Run: headless pygame with SDL's dummy video driver; simulated clock (each Clock.tick advances the game by its frame time, no real sleeping); random seed 0; keys injected as events and as key.get_pressed() state; no mouse input.
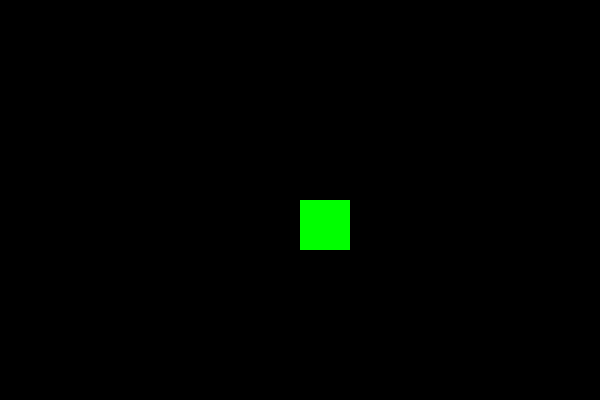
Frame 1 of 4 · flips 1–60 · no input
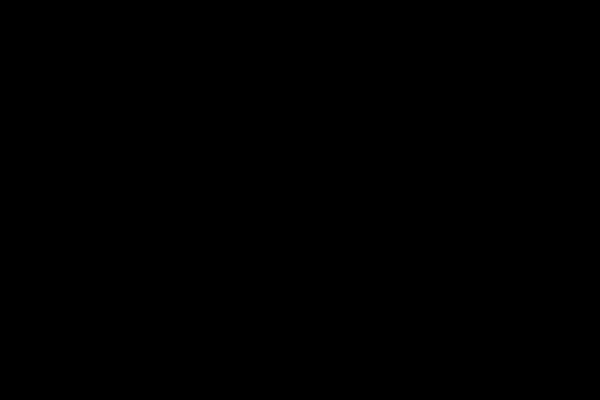
Frame 2 of 4 · flips 61–180 · tapped SPACE, RETURN · held RIGHT (→), D
Frame 3 of 4 · flips 181–300 · held DOWN (↓), S · screen unchanged from frame 2, image omitted
Frame 4 of 4 · flips 301–420 · held LEFT (←), A, UP (↑), W · screen same as frame 1, image omitted

The pygame program that drew these frames:

import pygame

pygame.init()

width, height = 600, 400
screen = pygame.display.set_mode((width, height))
pygame.display.set_caption("Game 1")

clock = pygame.time.Clock()

x = 300
y = 200
speed = 5

running = True
while running:
    screen.fill((0, 0, 0))

    for event in pygame.event.get():
        if event.type == pygame.QUIT:
            running = False

    keys = pygame.key.get_pressed()

    if keys[pygame.K_LEFT]:
        x -= speed
    if keys[pygame.K_RIGHT]:
        x += speed
    if keys[pygame.K_UP]:
        y -= speed
    if keys[pygame.K_DOWN]:
        y += speed

    pygame.draw.rect(screen, (0, 255, 0), (x, y, 50, 50))

    pygame.display.update()
    clock.tick(60)

pygame.quit()
